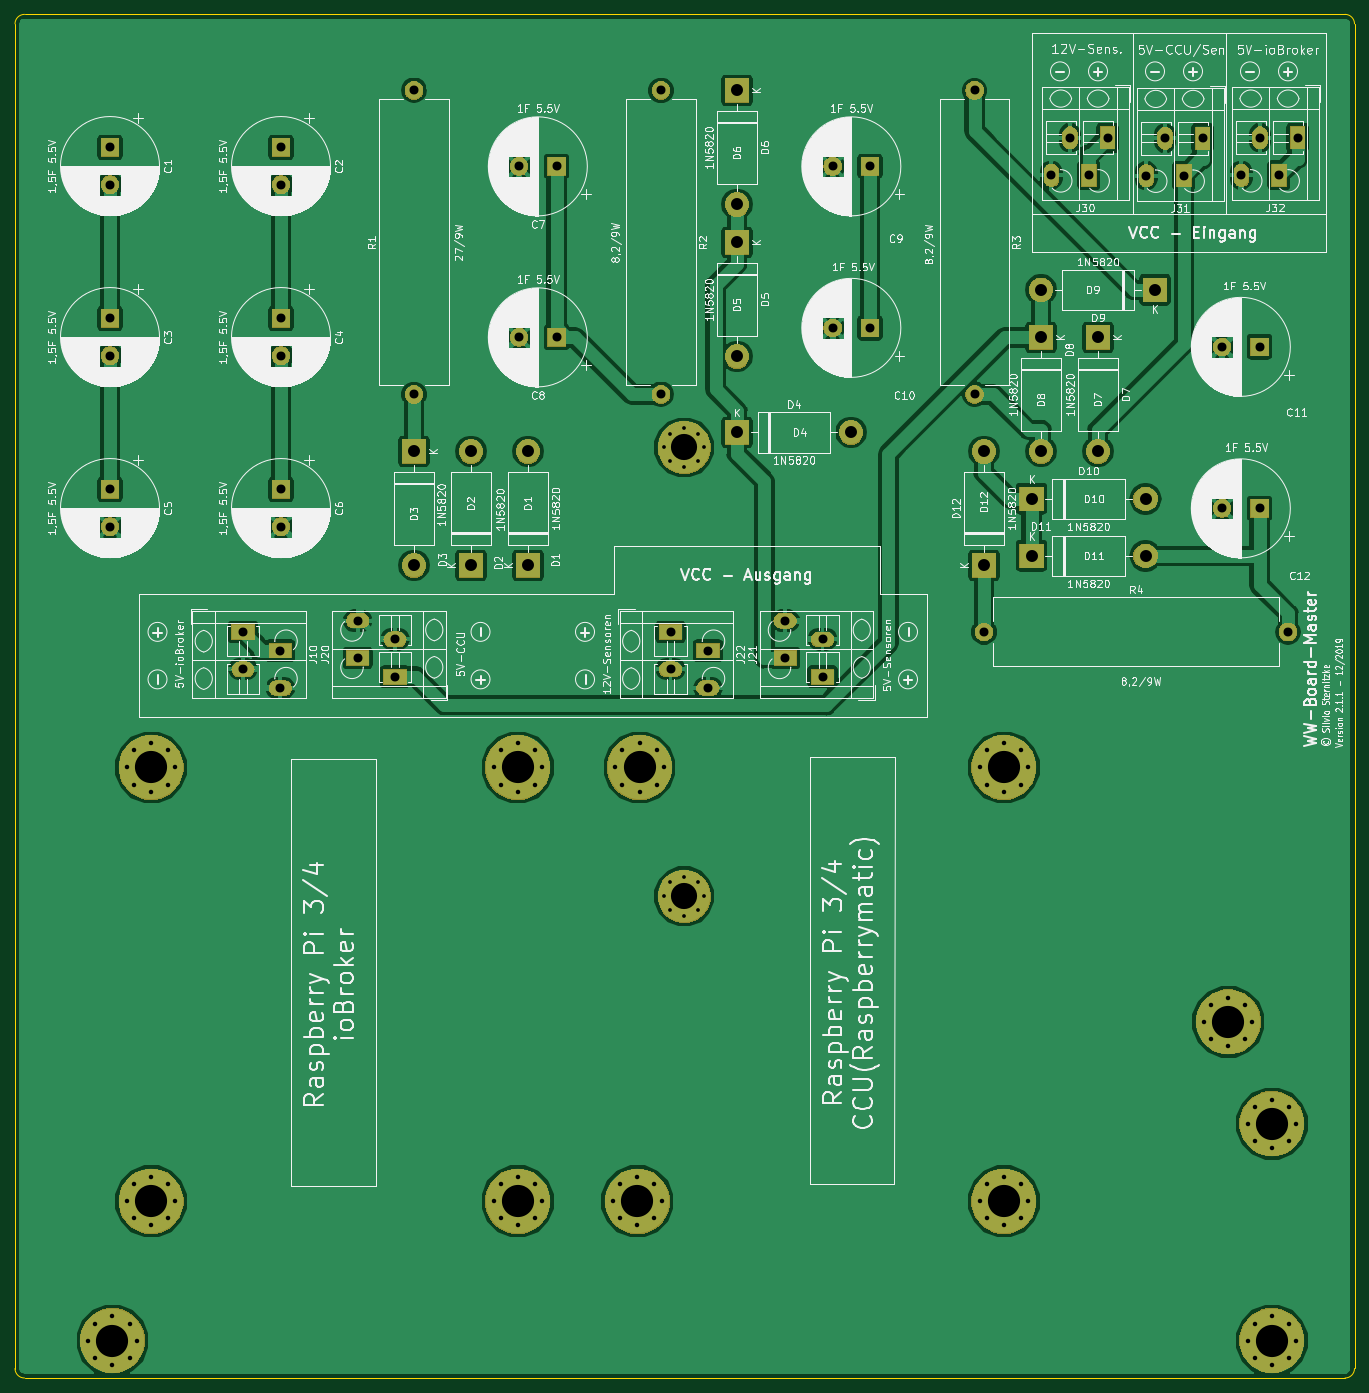
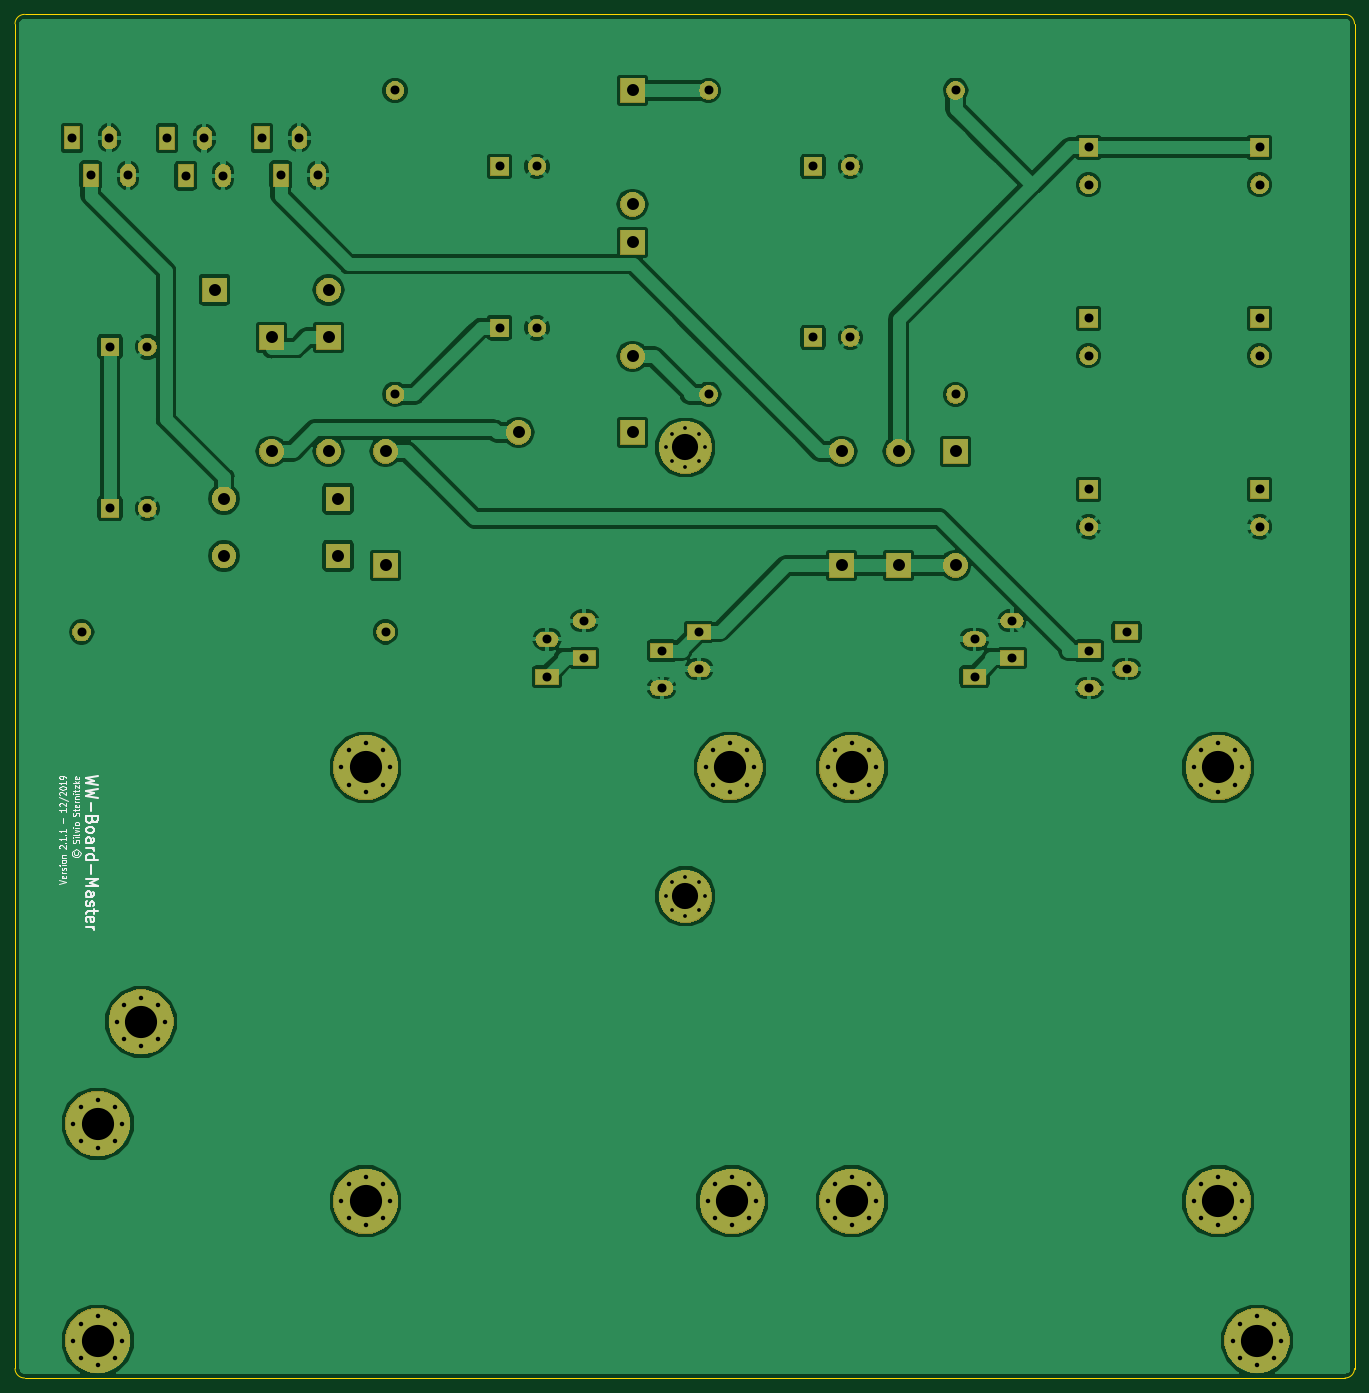
Circuit board: 11 layer files. Board 179.1 x 182.3 mm.
- bottom_copper: WW-Board-Master V2-B.Cu.gbr (143464 bytes)
- bottom_mask: WW-Board-Master V2-B.Mask.gbr (68267 bytes)
- paste: WW-Board-Master V2-B.Paste.gbr (505 bytes)
- bottom_silk: WW-Board-Master V2-B.SilkS.gbr (14312 bytes)
- outline: WW-Board-Master V2-Edge.Cuts.gbr (990 bytes)
- top_copper: WW-Board-Master V2-F.Cu.gbr (142979 bytes)
- top_mask: WW-Board-Master V2-F.Mask.gbr (68267 bytes)
- paste: WW-Board-Master V2-F.Paste.gbr (505 bytes)
- top_silk: WW-Board-Master V2-F.SilkS.gbr (308396 bytes)
- drill: WW-Board-Master V2-NPTH.drl (132 bytes)
- drill: WW-Board-Master V2-PTH.drl (3238 bytes)

=== bottom_copper: WW-Board-Master V2-B.Cu.gbr (143464 bytes, source omitted) ===
=== bottom_mask: WW-Board-Master V2-B.Mask.gbr (68267 bytes, source omitted) ===
=== paste: WW-Board-Master V2-B.Paste.gbr ===
G04 #@! TF.GenerationSoftware,KiCad,Pcbnew,(5.0.2)-1*
G04 #@! TF.CreationDate,2020-01-14T22:42:55+01:00*
G04 #@! TF.ProjectId,WW-Board-Master V2,57572d42-6f61-4726-942d-4d6173746572,rev?*
G04 #@! TF.SameCoordinates,Original*
G04 #@! TF.FileFunction,Paste,Bot*
G04 #@! TF.FilePolarity,Positive*
%FSLAX46Y46*%
G04 Gerber Fmt 4.6, Leading zero omitted, Abs format (unit mm)*
G04 Created by KiCad (PCBNEW (5.0.2)-1) date 14.01.2020 22:42:55*
%MOMM*%
%LPD*%
G01*
G04 APERTURE LIST*
G04 APERTURE END LIST*
M02*

=== bottom_silk: WW-Board-Master V2-B.SilkS.gbr (14312 bytes, source omitted) ===
=== outline: WW-Board-Master V2-Edge.Cuts.gbr ===
G04 #@! TF.GenerationSoftware,KiCad,Pcbnew,(5.0.2)-1*
G04 #@! TF.CreationDate,2020-01-14T22:42:55+01:00*
G04 #@! TF.ProjectId,WW-Board-Master V2,57572d42-6f61-4726-942d-4d6173746572,rev?*
G04 #@! TF.SameCoordinates,Original*
G04 #@! TF.FileFunction,Profile,NP*
%FSLAX46Y46*%
G04 Gerber Fmt 4.6, Leading zero omitted, Abs format (unit mm)*
G04 Created by KiCad (PCBNEW (5.0.2)-1) date 14.01.2020 22:42:55*
%MOMM*%
%LPD*%
G01*
G04 APERTURE LIST*
%ADD10C,0.150000*%
G04 APERTURE END LIST*
D10*
X13970000Y-13970000D02*
G75*
G02X15240000Y-12700000I1270000J0D01*
G01*
X191770000Y-12700000D02*
G75*
G02X193040000Y-13970000I0J-1270000D01*
G01*
X193040000Y-193730000D02*
G75*
G02X191770000Y-195000000I-1270000J0D01*
G01*
X15240000Y-195000000D02*
G75*
G02X13970000Y-193730000I0J1270000D01*
G01*
X15240000Y-12700000D02*
X191770000Y-12700000D01*
X13970000Y-193730000D02*
X13970000Y-13970000D01*
X191770000Y-195000000D02*
X15240000Y-195000000D01*
X193040000Y-13970000D02*
X193040000Y-193720000D01*
M02*

=== top_copper: WW-Board-Master V2-F.Cu.gbr (142979 bytes, source omitted) ===
=== top_mask: WW-Board-Master V2-F.Mask.gbr (68267 bytes, source omitted) ===
=== paste: WW-Board-Master V2-F.Paste.gbr ===
G04 #@! TF.GenerationSoftware,KiCad,Pcbnew,(5.0.2)-1*
G04 #@! TF.CreationDate,2020-01-14T22:42:55+01:00*
G04 #@! TF.ProjectId,WW-Board-Master V2,57572d42-6f61-4726-942d-4d6173746572,rev?*
G04 #@! TF.SameCoordinates,Original*
G04 #@! TF.FileFunction,Paste,Top*
G04 #@! TF.FilePolarity,Positive*
%FSLAX46Y46*%
G04 Gerber Fmt 4.6, Leading zero omitted, Abs format (unit mm)*
G04 Created by KiCad (PCBNEW (5.0.2)-1) date 14.01.2020 22:42:55*
%MOMM*%
%LPD*%
G01*
G04 APERTURE LIST*
G04 APERTURE END LIST*
M02*

=== top_silk: WW-Board-Master V2-F.SilkS.gbr (308396 bytes, source omitted) ===
=== drill: WW-Board-Master V2-NPTH.drl ===
M48
;DRILL file {KiCad (5.0.2)-1} date 14.01.2020 22:43:00
;FORMAT={-:-/ absolute / inch / decimal}
FMAT,2
INCH,TZ
%
G90
G05
T0
M30

=== drill: WW-Board-Master V2-PTH.drl ===
M48
;DRILL file {KiCad (5.0.2)-1} date 14.01.2020 22:43:00
;FORMAT={-:-/ absolute / inch / decimal}
FMAT,2
INCH,TZ
T1C0.0197
T2C0.0236
T3C0.0472
T4C0.0630
T5C0.1378
T6C0.1693
%
G90
G05
T1
X3.9683Y-2.7795
X3.9986Y-2.7065
X3.9986Y-2.8526
X4.0717Y-2.6762
X4.0717Y-2.8829
X4.1447Y-2.7065
X4.1447Y-2.8526
X4.175Y-2.7795
X3.9683Y-5.1417
X3.9986Y-5.0687
X3.9986Y-5.2148
X4.0717Y-5.0384
X4.0717Y-5.2451
X4.1447Y-5.0687
X4.1447Y-5.2148
X4.175Y-5.1417
T2
X5.628Y-6.7472
X5.6651Y-6.6575
X5.6651Y-6.837
X5.7549Y-6.6203
X5.7549Y-6.8742
X5.8447Y-6.6575
X5.8447Y-6.837
X5.8819Y-6.7472
X0.936Y-7.4803
X0.9732Y-7.3905
X0.9732Y-7.5701
X1.063Y-7.3533
X1.063Y-7.6073
X1.1528Y-7.3905
X1.1528Y-7.5701
X1.19Y-7.4803
X3.6988Y-6.7472
X3.736Y-6.6575
X3.736Y-6.837
X3.8258Y-6.6203
X3.8258Y-6.8742
X3.9156Y-6.6575
X3.9156Y-6.837
X3.9528Y-6.7472
X5.628Y-4.4638
X5.6651Y-4.374
X5.6651Y-4.5536
X5.7549Y-4.3368
X5.7549Y-4.5907
X5.8447Y-4.374
X5.8447Y-4.5536
X5.8819Y-4.4638
X1.1398Y-6.7472
X1.177Y-6.6575
X1.177Y-6.837
X1.2667Y-6.6203
X1.2667Y-6.8742
X1.3565Y-6.6575
X1.3565Y-6.837
X1.3937Y-6.7472
X7.0384Y-6.3386
X7.0756Y-6.2488
X7.0756Y-6.4284
X7.1654Y-6.2116
X7.1654Y-6.4656
X7.2551Y-6.2488
X7.2551Y-6.4284
X7.2923Y-6.3386
X6.8091Y-5.8024
X6.8462Y-5.7126
X6.8462Y-5.8921
X6.936Y-5.6754
X6.936Y-5.9293
X7.0258Y-5.7126
X7.0258Y-5.8921
X7.063Y-5.8024
X3.0689Y-4.4638
X3.1061Y-4.374
X3.1061Y-4.5536
X3.1959Y-4.3368
X3.1959Y-4.5907
X3.2856Y-4.374
X3.2856Y-4.5536
X3.3228Y-4.4638
X3.7098Y-4.4638
X3.747Y-4.374
X3.747Y-4.5536
X3.8368Y-4.3368
X3.8368Y-4.5907
X3.9266Y-4.374
X3.9266Y-4.5536
X3.9638Y-4.4638
X7.0384Y-7.4803
X7.0756Y-7.3905
X7.0756Y-7.5701
X7.1654Y-7.3533
X7.1654Y-7.6073
X7.2551Y-7.3905
X7.2551Y-7.5701
X7.2923Y-7.4803
X3.0689Y-6.7472
X3.1061Y-6.6575
X3.1061Y-6.837
X3.1959Y-6.6203
X3.1959Y-6.8742
X3.2856Y-6.6575
X3.2856Y-6.837
X3.3228Y-6.7472
X1.1398Y-4.4638
X1.177Y-4.374
X1.177Y-4.5536
X1.2667Y-4.3368
X1.2667Y-4.5907
X1.3565Y-4.374
X1.3565Y-4.5536
X1.3937Y-4.4638
T3
X1.75Y-3.75
X1.75Y-3.9469
X1.9469Y-3.8484
X1.9469Y-4.0453
X7.0047Y-1.3469
X7.1031Y-1.15
X7.2016Y-1.3469
X7.3Y-1.15
X4.6031Y-3.6912
X4.6031Y-3.8881
X4.8Y-3.7896
X4.8Y-3.9865
X4.Y-3.75
X4.Y-3.9469
X4.1969Y-3.8484
X4.1969Y-4.0453
X6.9031Y-2.25
X7.1Y-2.25
X4.8531Y-1.3
X5.05Y-1.3
X3.2031Y-2.2
X3.4Y-2.2
X6.0047Y-1.3469
X6.1031Y-1.15
X6.2016Y-1.3469
X6.3Y-1.15
X2.65Y-0.9
X2.65Y-2.5
X1.05Y-1.2
X1.05Y-1.3969
X6.5047Y-1.3485
X6.6031Y-1.1517
X6.7016Y-1.3485
X6.8Y-1.1517
X1.05Y-3.
X1.05Y-3.1969
X4.8531Y-2.15
X5.05Y-2.15
X3.2031Y-1.3
X3.4Y-1.3
X1.95Y-1.2
X1.95Y-1.3969
X1.05Y-2.1
X1.05Y-2.2969
X6.9031Y-3.1
X7.1Y-3.1
X5.65Y-3.75
X7.25Y-3.75
X2.3531Y-3.6907
X2.3531Y-3.8876
X2.55Y-3.7891
X2.55Y-3.986
X1.95Y-2.1
X1.95Y-2.2969
X5.6Y-0.9
X5.6Y-2.5
X3.95Y-0.9
X3.95Y-2.5
X1.95Y-3.
X1.95Y-3.1969
T4
X5.9Y-3.35
X6.5Y-3.35
X4.35Y-1.7
X4.35Y-2.3
X2.95Y-2.8
X2.95Y-3.4
X2.65Y-2.8
X2.65Y-3.4
X5.95Y-1.95
X6.55Y-1.95
X3.25Y-2.8
X3.25Y-3.4
X4.35Y-0.9
X4.35Y-1.5
X5.95Y-2.2
X5.95Y-2.8
X5.65Y-2.8
X5.65Y-3.4
X4.35Y-2.7
X4.95Y-2.7
X5.9Y-3.05
X6.5Y-3.05
X6.25Y-2.2
X6.25Y-2.8
T5
X4.0717Y-2.7795
X4.0717Y-5.1417
T6
X7.1654Y-7.4803
X3.1959Y-6.7472
X1.2667Y-4.4638
X5.7549Y-6.7472
X1.063Y-7.4803
X3.8258Y-6.7472
X5.7549Y-4.4638
X1.2667Y-6.7472
X7.1654Y-6.3386
X6.936Y-5.8024
X3.1959Y-4.4638
X3.8368Y-4.4638
T0
M30

